Run: headless pygame with SDL's dummy video driver; simulated clock (each Clock.tick advances the game by its frame time, no real sleeping); random seed 0; keys injected as events and as key.get_pressed() state; no mouse input.
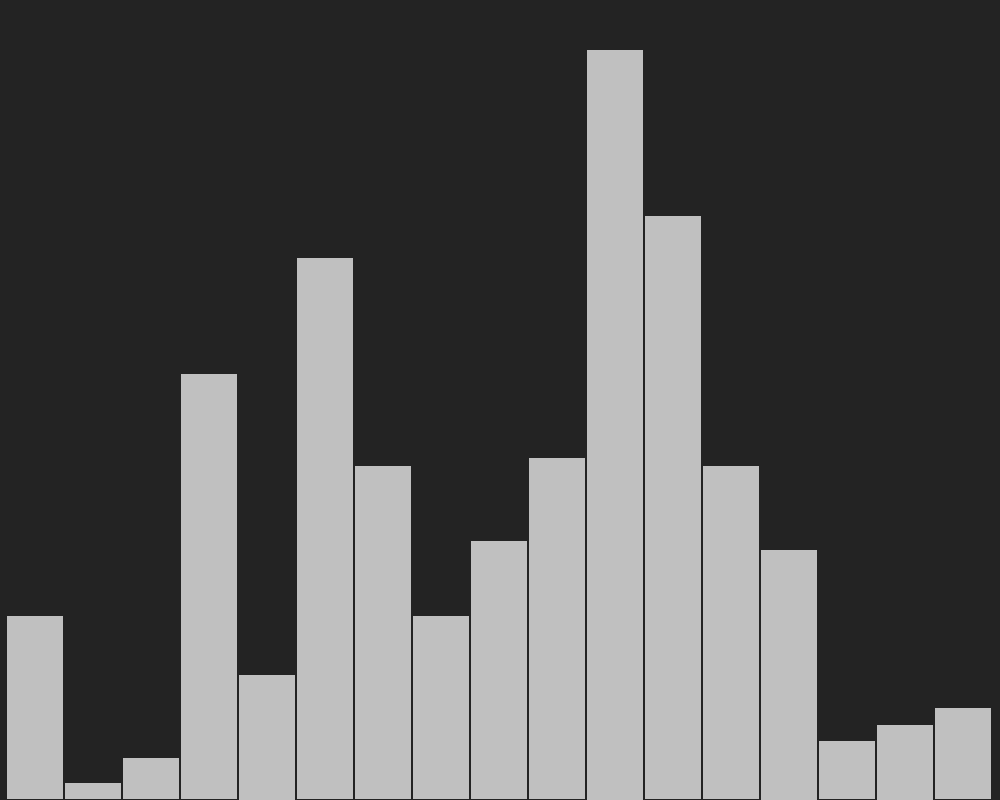
Frame 1 of 4 · flips 1–60 · no input
Frame 2 of 4 · flips 61–180 · tapped SPACE, RETURN · held RIGHT (→), D · screen unchanged from frame 1, image omitted
Frame 3 of 4 · flips 181–300 · held DOWN (↓), S · screen unchanged from frame 2, image omitted
Frame 4 of 4 · flips 301–420 · held LEFT (←), A, UP (↑), W · screen unchanged from frame 3, image omitted

The pygame program that drew these frames:

import pygame
from random import shuffle

pygame.init()


WIDTH = 1000
HEIGHT = 800
SCREEN = pygame.display.set_mode((WIDTH, HEIGHT))
pygame.display.set_caption("Sorting Algorithms Visualization")

# colors
BG_COL = (35, 35, 35)
DEFAULT_REC_COL = (192, 192, 192)


def main():
    # arr = shuffle(list(range(100)))
    arr = [22, 2, 5, 51, 15, 65, 40, 22, 31, 41, 90, 70, 40, 30, 7, 9, 11]
    rec_width = WIDTH // len(arr)
    rec_length_multiplier = (HEIGHT - 50) / max(arr)
    offset = (WIDTH - len(arr) * rec_width) / 2

    clock = pygame.time.Clock()
    running = True

    while running:
        SCREEN.fill(BG_COL)
        for event in pygame.event.get():
            if event.type == pygame.QUIT:
                running = False

        for x, y in enumerate(arr):
            rect = pygame.Rect(
                x * rec_width + offset,
                HEIGHT - y * rec_length_multiplier,
                rec_width - 2,
                y * rec_length_multiplier,
            )
            pygame.draw.rect(SCREEN, DEFAULT_REC_COL, rect)

        pygame.display.update()
        clock.tick(75)
    pygame.quit()
    quit()


if __name__ == "__main__":
    main()
